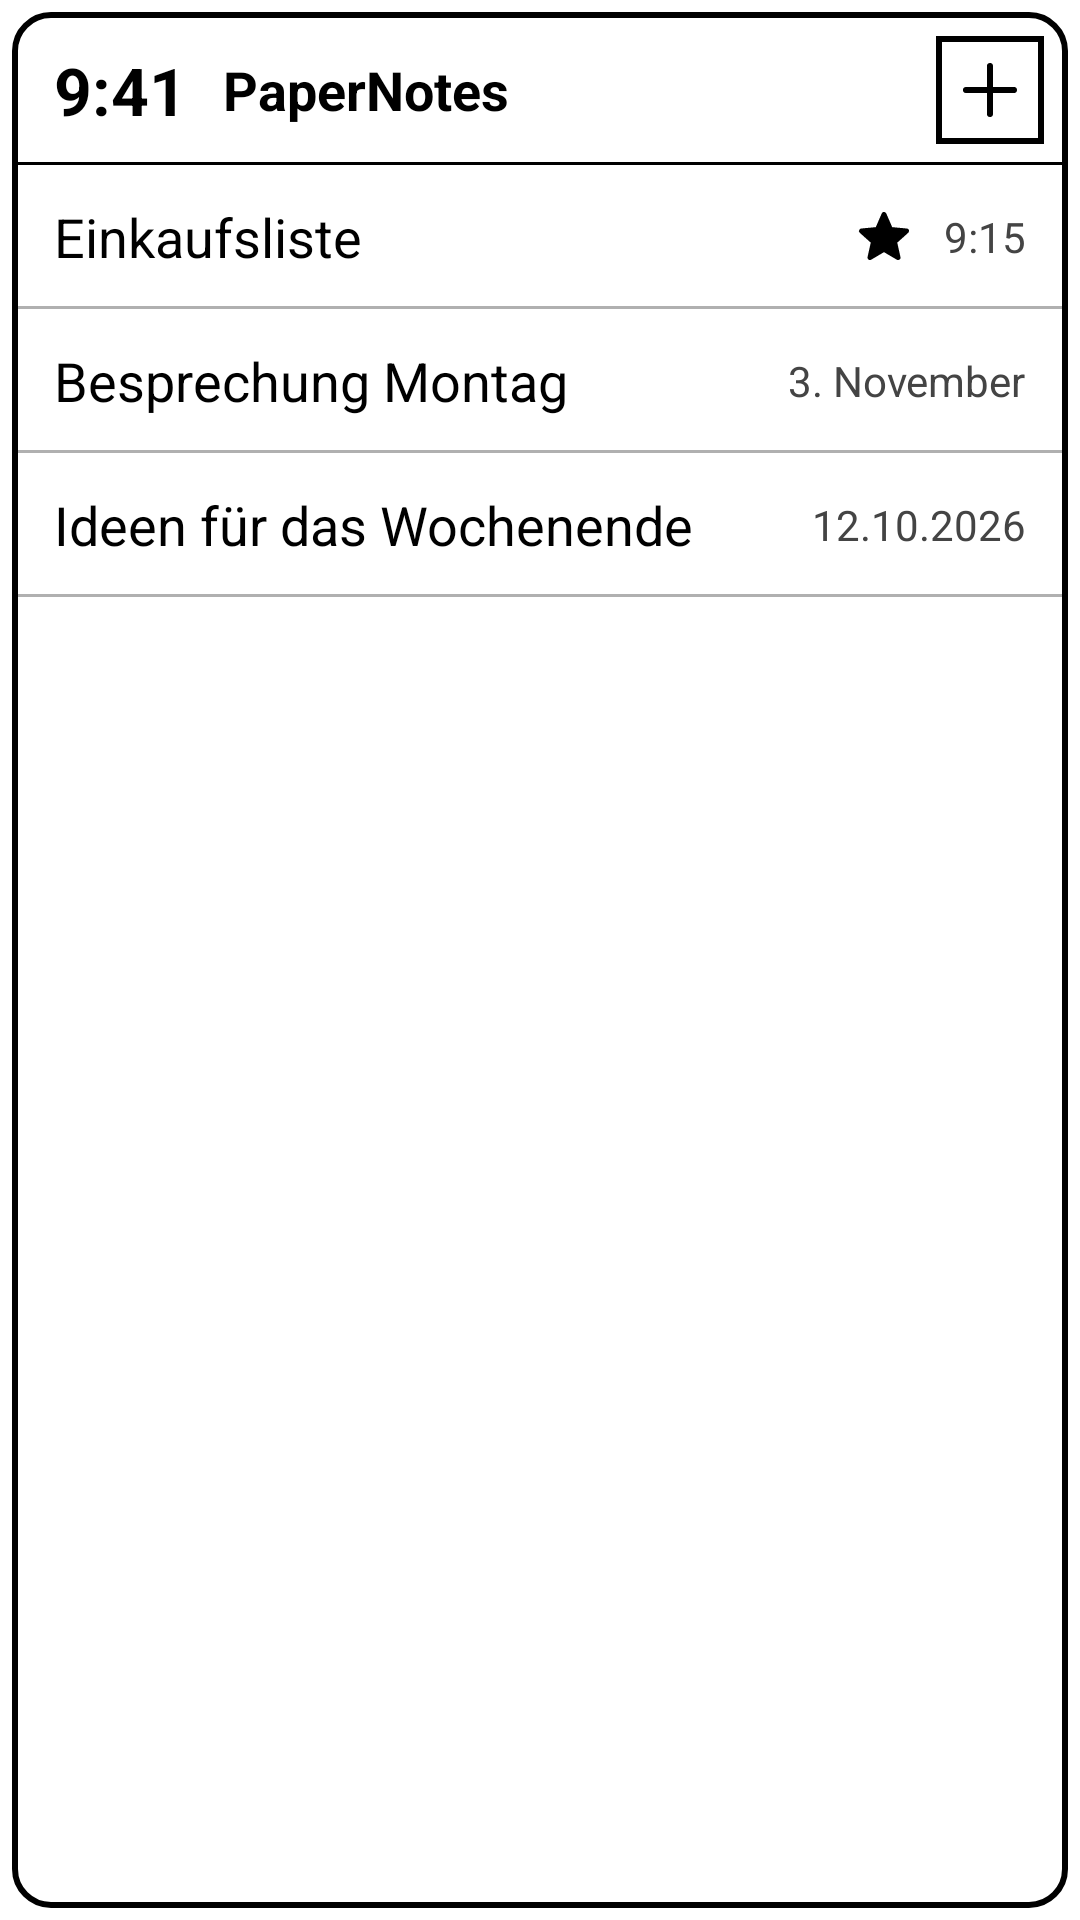

Layout XML and referenced resources for this Android screen:
<!-- AndroidManifest.xml: application theme Theme.PaperNotes -->
<!-- res/layout/widget_preview.xml -->
<?xml version="1.0" encoding="utf-8"?>
<LinearLayout xmlns:android="http://schemas.android.com/apk/res/android"
    android:layout_width="match_parent"
    android:layout_height="match_parent"
    android:background="@drawable/bg_widget_framed"
    android:orientation="vertical"
    android:padding="@dimen/widget_frame_padding">

    <LinearLayout
        android:layout_width="match_parent"
        android:layout_height="48dp"
        android:gravity="center_vertical"
        android:orientation="horizontal"
        android:paddingStart="12dp"
        android:paddingEnd="0dp">

        <TextView
            android:layout_width="wrap_content"
            android:layout_height="wrap_content"
            android:text="@string/widget_preview_clock"
            android:textColor="@color/black"
            android:textSize="22sp"
            android:textStyle="bold" />

        <TextView
            android:layout_width="0dp"
            android:layout_height="wrap_content"
            android:layout_weight="1"
            android:paddingStart="12dp"
            android:paddingEnd="0dp"
            android:text="@string/widget_header_title"
            android:textColor="@color/black"
            android:textSize="18sp"
            android:textStyle="bold" />

        <ImageView
            android:layout_width="48dp"
            android:layout_height="48dp"
            android:background="@drawable/bg_widget_button"
            android:importantForAccessibility="no"
            android:scaleType="center"
            android:src="@drawable/ic_add" />
    </LinearLayout>

    <FrameLayout
        android:layout_width="match_parent"
        android:layout_height="1dp"
        android:background="@color/black" />

    <LinearLayout
        android:layout_width="match_parent"
        android:layout_height="48dp"
        android:background="@drawable/bg_list_row"
        android:gravity="center_vertical"
        android:orientation="horizontal"
        android:paddingStart="12dp"
        android:paddingEnd="12dp">

        <TextView
            android:layout_width="0dp"
            android:layout_height="wrap_content"
            android:layout_weight="1"
            android:maxLines="1"
            android:text="@string/widget_preview_note_1"
            android:textColor="@color/black"
            android:textSize="18sp" />

        <ImageView
            android:layout_width="20dp"
            android:layout_height="20dp"
            android:importantForAccessibility="no"
            android:src="@drawable/ic_star_filled" />

        <TextView
            android:layout_width="wrap_content"
            android:layout_height="wrap_content"
            android:paddingStart="10dp"
            android:paddingEnd="0dp"
            android:text="@string/widget_preview_date_1"
            android:textColor="@color/text_secondary"
            android:textSize="14sp" />
    </LinearLayout>

    <LinearLayout
        android:layout_width="match_parent"
        android:layout_height="48dp"
        android:background="@drawable/bg_list_row"
        android:gravity="center_vertical"
        android:orientation="horizontal"
        android:paddingStart="12dp"
        android:paddingEnd="12dp">

        <TextView
            android:layout_width="0dp"
            android:layout_height="wrap_content"
            android:layout_weight="1"
            android:maxLines="1"
            android:text="@string/widget_preview_note_2"
            android:textColor="@color/black"
            android:textSize="18sp" />

        <TextView
            android:layout_width="wrap_content"
            android:layout_height="wrap_content"
            android:paddingStart="10dp"
            android:paddingEnd="0dp"
            android:text="@string/widget_preview_date_2"
            android:textColor="@color/text_secondary"
            android:textSize="14sp" />
    </LinearLayout>

    <LinearLayout
        android:layout_width="match_parent"
        android:layout_height="48dp"
        android:background="@drawable/bg_list_row"
        android:gravity="center_vertical"
        android:orientation="horizontal"
        android:paddingStart="12dp"
        android:paddingEnd="12dp">

        <TextView
            android:layout_width="0dp"
            android:layout_height="wrap_content"
            android:layout_weight="1"
            android:maxLines="1"
            android:text="@string/widget_preview_note_3"
            android:textColor="@color/black"
            android:textSize="18sp" />

        <TextView
            android:layout_width="wrap_content"
            android:layout_height="wrap_content"
            android:paddingStart="10dp"
            android:paddingEnd="0dp"
            android:text="@string/widget_preview_date_3"
            android:textColor="@color/text_secondary"
            android:textSize="14sp" />
    </LinearLayout>
</LinearLayout>
<!-- resources referenced by this layout -->
<resources>
  <color name="black">#FF000000</color>
  <color name="text_secondary">#FF444444</color>
  <dimen name="widget_frame_padding">6dp</dimen>
  <!-- drawable bg_widget_button (drawable) -->
  <?xml version="1.0" encoding="utf-8"?>
  <inset xmlns:android="http://schemas.android.com/apk/res/android" android:drawable="@drawable/bg_widget_button_frame" android:inset="6dp" />
  <!-- drawable bg_widget_framed (drawable) -->
  <?xml version="1.0" encoding="utf-8"?>
  <inset xmlns:android="http://schemas.android.com/apk/res/android"
      android:drawable="@drawable/bg_widget"
      android:inset="@dimen/widget_inset" />
  <!-- drawable ic_add (drawable) -->
  <?xml version="1.0" encoding="utf-8"?>
  <vector xmlns:android="http://schemas.android.com/apk/res/android"
      android:width="24dp"
      android:height="24dp"
      android:viewportWidth="24"
      android:viewportHeight="24">
      <path
          android:pathData="M12,4 V20 M4,12 H20"
          android:strokeColor="#FF000000"
          android:strokeWidth="2"
          android:strokeLineCap="round"
          android:strokeLineJoin="round" />
  </vector>
  <!-- drawable ic_star_filled (drawable) -->
  <?xml version="1.0" encoding="utf-8"?>
  <vector xmlns:android="http://schemas.android.com/apk/res/android"
      android:width="24dp"
      android:height="24dp"
      android:viewportWidth="24"
      android:viewportHeight="24">
      <path
          android:pathData="M12,3 L14.6,9 L21,9.6 L16.2,13.9 L17.6,20.2 L12,16.9 L6.4,20.2 L7.8,13.9 L3,9.6 L9.4,9 Z"
          android:fillColor="#FF000000"
          android:strokeColor="#FF000000"
          android:strokeWidth="2"
          android:strokeLineJoin="round" />
  </vector>
  <string name="widget_header_title">PaperNotes</string>
  <string name="widget_preview_clock">9:41</string>
  <string name="widget_preview_date_1">9:15</string>
  <string name="widget_preview_date_2">3. November</string>
  <string name="widget_preview_date_3">12.10.2026</string>
  <string name="widget_preview_note_1">Einkaufsliste</string>
  <string name="widget_preview_note_2">Besprechung Montag</string>
  <string name="widget_preview_note_3">Ideen für das Wochenende</string>
  <style name="Theme.PaperNotes" parent="android:Theme.Material.Light.NoActionBar">
          <item name="android:windowBackground">@color/white</item>
          <item name="android:colorBackground">@color/white</item>
          <item name="android:textColorPrimary">@color/black</item>
          
          <item name="android:statusBarColor">@color/white</item>
          <item name="android:windowLightStatusBar">true</item>
          <item name="android:windowAnimationStyle">@null</item>
      </style>
  <!-- drawable bg_widget_button_frame (drawable) -->
  <?xml version="1.0" encoding="utf-8"?>
  <selector xmlns:android="http://schemas.android.com/apk/res/android">
      <item android:state_pressed="true">
          <shape android:shape="rectangle">
              <solid android:color="#FFC8C8C8" />
              <stroke android:width="2dp" android:color="#FF000000" />
          </shape>
      </item>
      <item>
          <shape android:shape="rectangle">
              <solid android:color="#FFFFFFFF" />
              <stroke android:width="2dp" android:color="#FF000000" />
          </shape>
      </item>
  </selector>
  <!-- drawable bg_widget (drawable) -->
  <?xml version="1.0" encoding="utf-8"?>
  <shape xmlns:android="http://schemas.android.com/apk/res/android" android:shape="rectangle">
      <solid android:color="#FFFFFFFF" />
      <stroke android:width="2dp" android:color="#FF000000" />
      <corners android:radius="@dimen/widget_corner" />
  </shape>
  <dimen name="widget_inset">4dp</dimen>
  <color name="white">#FFFFFFFF</color>
  <dimen name="widget_corner">12dp</dimen>
</resources>
